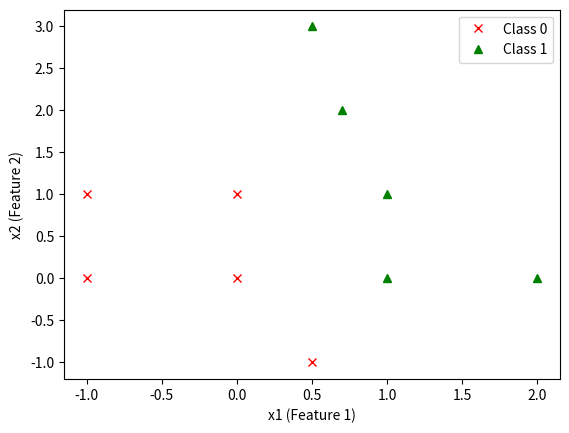

This chart was generated by the following Python code:
import numpy as np
import matplotlib.pyplot as plt

class NeuralNetwork(object):

    # i. __init__
    def __init__(self, learning_r):
        np.random.seed(1)

        # 3x1 weight vector (2 inputs + bias)
        self.weight_matrix = 2 * np.random.random((3,1)) - 1

        # learning rate
        self.l_rate = learning_r

        # history of weights and cost
        self.history_weights = []
        self.history_cost = []

    # ii. sigmoid activation function
    def sigmoid(self, x):
        return 1/(1 + np.exp(-x))

    # iii. forward propagation
    def forward_propagation(self, inputs):
        outs = np.dot(inputs, self.weight_matrix)
        return self.sigmoid(outs)

    # iv. training with gradient descent
    def train(self, inputs_train, labels_train, num_train_iterations):

        N = inputs_train.shape[0]

        for iteration in range(num_train_iterations):

            # forward pass
            outputs = self.forward_propagation(inputs_train)

            # error
            error = labels_train - outputs

            # gradient descent adjustment
            adjustment = (self.l_rate/N) * np.dot(inputs_train.T, error) #transpose inputs_train

            # update weights
            self.weight_matrix += adjustment

            # cost function
            cost = (1/(2*N)) * np.sum(error**2)

            # save history
            self.history_cost.append(cost)
            self.history_weights.append(self.weight_matrix.copy())


# i. create arrays
# inputs (10x2)
inputs = np.array([
[1,1],
[1,0],
[0,1],
[0.5,-1],
[0.5,3],
[0.7,2],
[-1,0],
[-1,1],
[2,0],
[0,0]
])

# labels (10x1)
labels = np.array([
[1],
[1],
[0],
[0],
[1],
[1],
[0],
[0],
[1],
[0]
])

# plotting function that will be used
def plot_points(inputs, labels, classes):
    # Check for bias column (all 1s in first column)
    if inputs.shape[1] == 3 and np.all(inputs[:,0] == 1):
        x_col, y_col = 1, 2
    else:
        x_col, y_col = 0, 1

    # Class 0 points
    plt.plot(inputs[labels[:,0] == classes[0], x_col],
             inputs[labels[:,0] == classes[0], y_col],
             'rx', label=f'Class {classes[0]}')

    # Class 1 points
    plt.plot(inputs[labels[:,0] == classes[1], x_col],
             inputs[labels[:,0] == classes[1], y_col],
             'g^', label=f'Class {classes[1]}')

    plt.xlabel('x1 (Feature 1)')
    plt.ylabel('x2 (Feature 2)')
    plt.legend()

# ii. plot given data
classes = [0, 1]

# plot the datapoints
plot_points(inputs, labels, classes)
